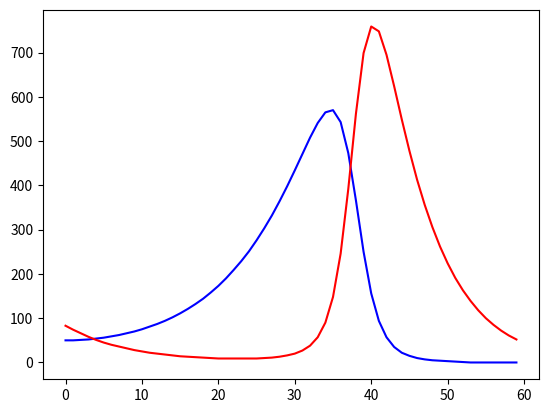

Recreate this plot in Python.
import matplotlib.pyplot as plt

alpha = 1
beta = 1.7
c = 0.01
b = 0.01
n = 60
tau = 0.1
n0 = 50
m0 = 83

def func(alpha,beta,c,b,nn,tau,n0,m0):
    m = [m0]
    n = [n0]
    for i in range(1,nn):
        n.append(int(n[i-1]/(1-tau*(alpha-c*m[i-1]))))
        m.append(int(m[i-1]/(1-tau*(-beta+b*n[i-1]))))
    # k = 0
    for i in range(nn):
        print(f"Жертви: {n[i]}| Хижаки: {m[i]}")
    return n,m
a = func(alpha,beta,c,b,n,tau,n0,m0)

# print(a)


k = list(range(len(a[0])))

plt.plot(k,a[0],'b')
plt.plot(k,a[1],'r')


plt.show()
